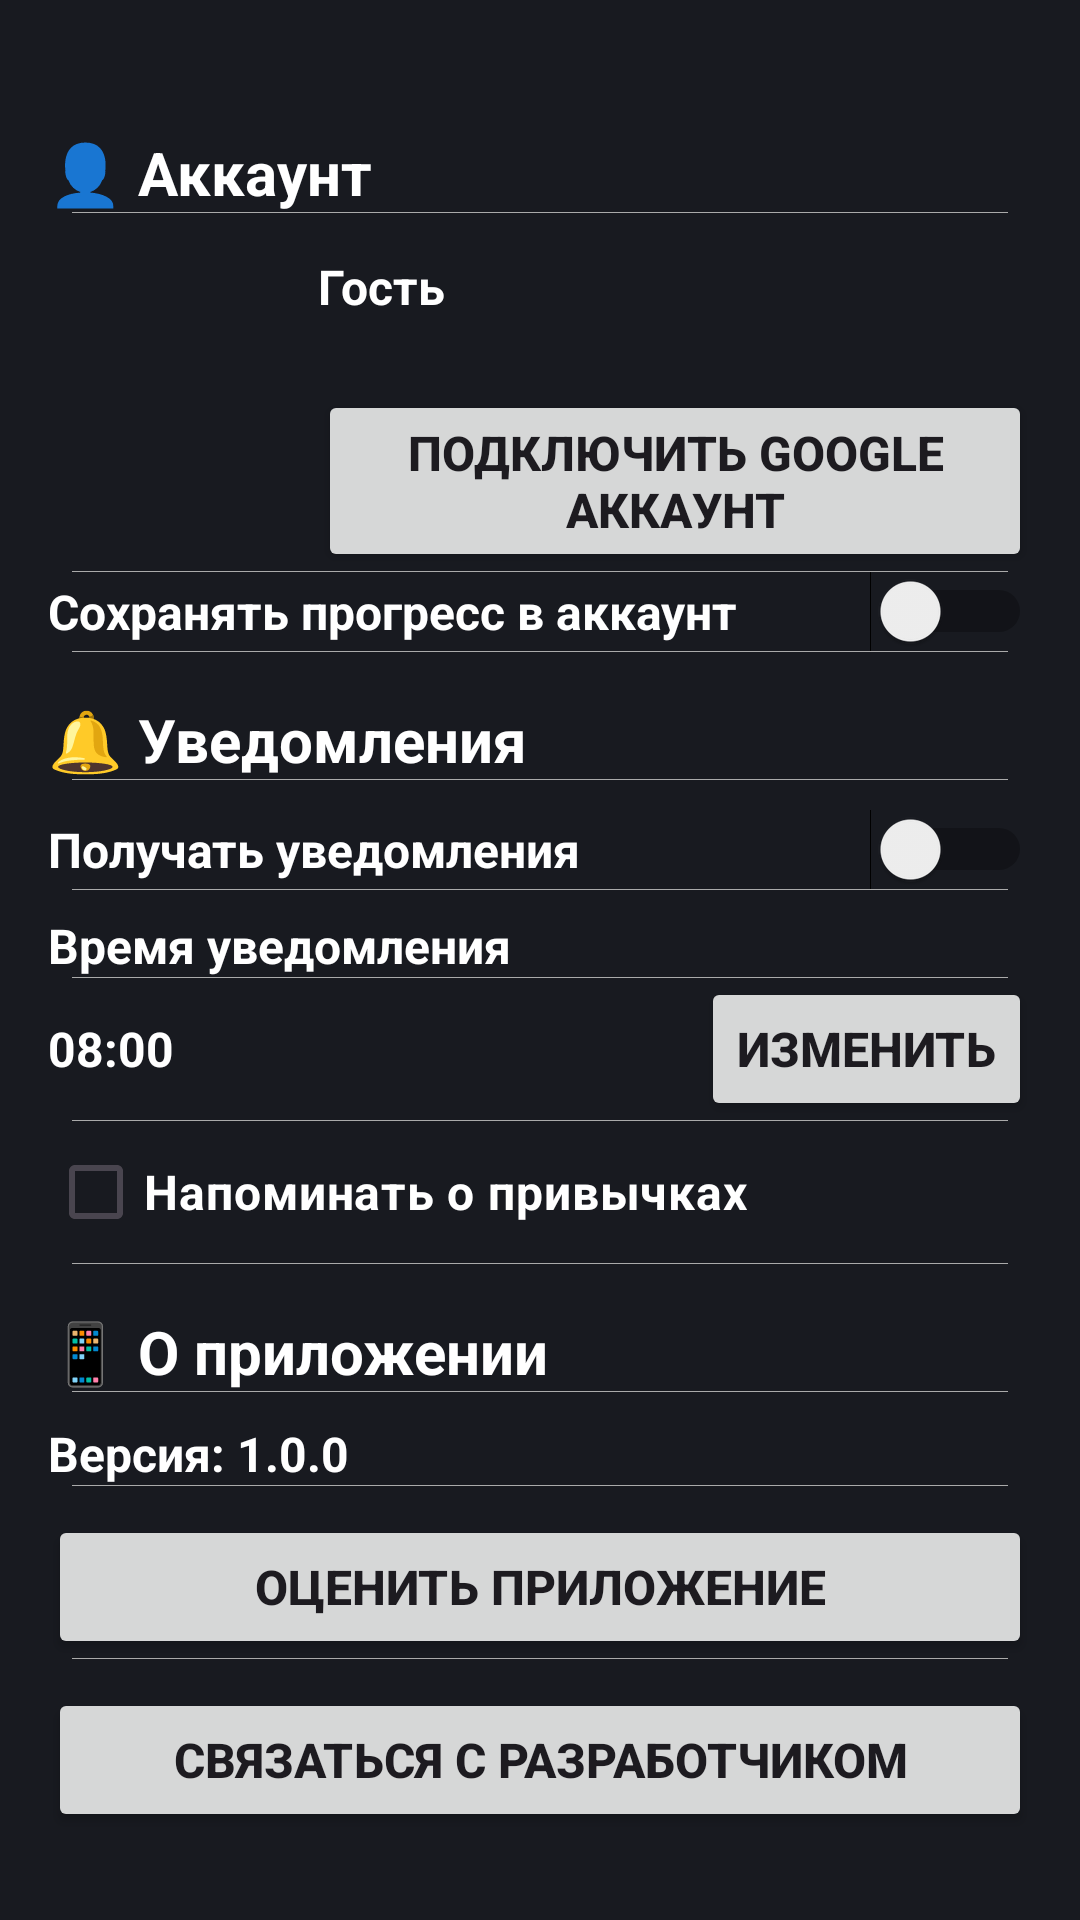

Produce the Android XML layout that renders to this screen, including the resource entries it uses.
<!-- AndroidManifest.xml: application theme Theme.Productivity -->
<!-- res/layout/fragment_settings.xml -->
<?xml version="1.0" encoding="utf-8"?>
<ScrollView xmlns:android="http://schemas.android.com/apk/res/android"
    xmlns:app="http://schemas.android.com/apk/res-auto"
    xmlns:tools="http://schemas.android.com/tools"
    android:layout_width="match_parent"
    android:layout_height="match_parent"
    android:padding="16dp"
    android:background="@color/eerie_black">

    <LinearLayout
        android:layout_width="match_parent"
        android:layout_height="wrap_content"
        android:orientation="vertical"
        android:divider="@android:color/darker_gray"
        android:showDividers="middle"
        android:layout_marginTop="20dp"
        android:dividerPadding="8dp">

        <TextView
            android:layout_width="wrap_content"
            android:layout_height="wrap_content"
            android:paddingTop="8dp"
            android:text="👤 Аккаунт"
            android:textColor="@android:color/white"
            android:textSize="20sp"
            android:textStyle="bold" />

        <LinearLayout
            android:layout_width="wrap_content"
            android:layout_height="match_parent"
            android:orientation="horizontal"
            android:layout_marginTop="10dp">
            <ImageView
                android:id="@+id/imageAvatar"
                android:layout_width="80dp"
                android:layout_height="80dp"
                android:layout_gravity="center_horizontal"
                android:src="@drawable/ic_avatar"
                android:contentDescription="Фото профиля" />

            <LinearLayout
                android:layout_width="match_parent"
                android:layout_height="wrap_content"
                android:layout_marginStart="10dp"
                android:orientation="vertical">

                <TextView
                    android:id="@+id/textUsername"
                    android:layout_width="match_parent"
                    android:layout_height="wrap_content"
                    android:layout_gravity="center_horizontal"
                    android:paddingTop="4dp"
                    android:text="Гость"
                    android:textColor="@android:color/white"
                    android:textSize="16sp"
                    android:textStyle="bold" />

                <TextView
                    android:id="@+id/textEmail"
                    android:layout_width="match_parent"
                    android:layout_height="wrap_content"
                    android:layout_gravity="center_horizontal"
                    android:paddingTop="2dp"
                    android:textColor="@android:color/white"
                    android:textSize="16sp"
                    android:textStyle="bold" />

                <Button
                    android:id="@+id/btnConnectGoogle"
                    android:layout_width="match_parent"
                    android:layout_height="wrap_content"
                    android:text="Подключить Google аккаунт"
                    android:textSize="16sp"
                    android:textStyle="bold" />

                <Button
                    android:id="@+id/btnLogout"
                    android:layout_width="match_parent"
                    android:layout_height="wrap_content"
                    android:text="Выйти из аккаунта"
                    android:visibility="gone"
                    android:layout_marginTop="8dp"/>

            </LinearLayout>

        </LinearLayout>

        <Switch
            android:id="@+id/switchCloudSync"
            android:layout_width="match_parent"
            android:layout_height="wrap_content"
            android:text="Сохранять прогресс в аккаунт"
            android:textColor="#FFFFFF"
            android:textSize="16sp"
            android:textStyle="bold" />

        <TextView
            android:layout_width="wrap_content"
            android:layout_height="wrap_content"
            android:paddingTop="16dp"
            android:text="🔔 Уведомления"
            android:textColor="@android:color/white"
            android:textSize="20sp"
            android:textStyle="bold" />

        <Switch
            android:id="@+id/switchNotifications"
            android:layout_width="match_parent"
            android:layout_height="wrap_content"
            android:text="Получать уведомления"
            android:textColor="#FFFFFF"
            android:textSize="16sp"
            android:layout_marginTop="10dp"
            android:textStyle="bold" />

        <TextView
            android:layout_width="wrap_content"
            android:layout_height="wrap_content"
            android:paddingTop="8dp"
            android:text="Время уведомления"
            android:textColor="@android:color/white"
            android:textSize="16sp"
            android:textStyle="bold" />

        <LinearLayout
            android:orientation="horizontal"
            android:layout_width="match_parent"
            android:layout_height="wrap_content"
            >

            <TextView
                android:id="@+id/notificationTimeText"
                android:layout_width="0dp"
                android:layout_height="wrap_content"
                android:layout_weight="1"
                android:text="08:00"
                android:textColor="@android:color/white"
                android:textSize="16sp"
                android:textStyle="bold" />

            <Button
                android:id="@+id/btnPickTime"
                android:layout_width="wrap_content"
                android:layout_height="wrap_content"
                android:text="Изменить"
                android:textSize="16sp"
                android:textStyle="bold" />
        </LinearLayout>

        <CheckBox
            android:id="@+id/checkboxHabits"
            android:layout_width="match_parent"
            android:layout_height="wrap_content"
            android:text="Напоминать о привычках"
            android:textColor="#FFFFFF"
            android:textSize="16sp"
            android:textStyle="bold" />

        <TextView
            android:layout_width="wrap_content"
            android:layout_height="wrap_content"
            android:paddingTop="16dp"
            android:text="📱 О приложении"
            android:textColor="@android:color/white"
            android:textSize="20sp"
            android:textStyle="bold" />

        <TextView
            android:layout_width="match_parent"
            android:layout_height="wrap_content"
            android:text="Версия: 1.0.0"
            android:textColor="@android:color/white"
            android:textSize="16sp"
            android:layout_marginTop="10dp"
            android:textStyle="bold" />

        <Button
            android:id="@+id/btnRateApp"
            android:layout_width="match_parent"
            android:layout_height="wrap_content"
            android:text="Оценить приложение"
            android:textSize="16sp"
            android:layout_marginTop="10dp"
            android:textStyle="bold" />

        <Button
            android:id="@+id/btnContactDev"
            android:layout_width="match_parent"
            android:layout_height="wrap_content"
            android:text="Связаться с разработчиком"
            android:textSize="16sp"
            android:layout_marginTop="10dp"
            android:textStyle="bold" />

    </LinearLayout>
</ScrollView>
<!-- resources referenced by this layout -->
<resources>
  <color name="eerie_black">#181a20</color>
  <style name="Theme.Productivity" parent="Base.Theme.Productivity" />
  <style name="Base.Theme.Productivity" parent="Theme.Material3.DayNight.NoActionBar">
          
          
      </style>
</resources>
